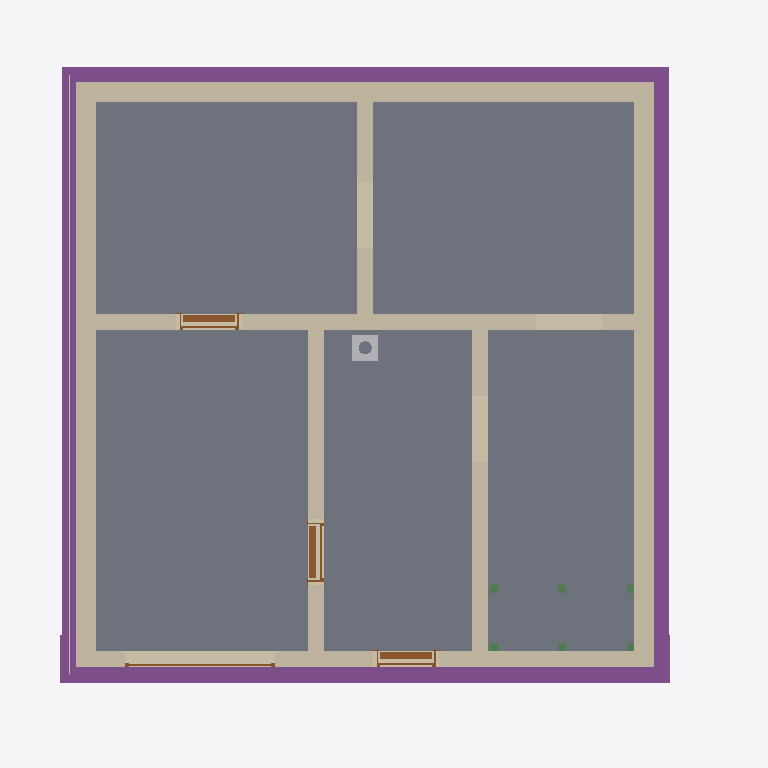
Plan cut of the same IFC building model at storey 'Foundation' (level -3.23 m, cut at -1.83 m), seen from above with north up, elements coloured by IFC class: 8 walls (beige), 6 beams (green), 5 slabs (grey), 4 footings (purple), 4 doors (brown), 1 covering (cream), 1 other element (light grey). Cut surfaces are drawn darker.
Extent 10.8 m × 9.9 m × 13.0 m (x, y, z). Storeys (16): Foundation at -3.23 m; Basement at -2.58 m; Basement ceiling at -0.21 m; Ground floor at 0.00 m; Facades at 0.00 m; Rainwater drainage at 0.00 m; Ceiling at 2.77 m; Upper floor at 2.98 m; Roof - Thermal insulation under rafters at 2.98 m; Roof - Vapour barrier at 2.98 m; Roof - Gypsum plasterboard at 2.98 m; Roof - MDF at 2.98 m; Roof - Roofing underlay at 2.98 m; Roof - Counter-battens at 2.98 m; Roof - Tile battens at 2.98 m; Roof - Roof tiles at 2.98 m. Elements (332): 149 IfcBeam, 54 IfcSlab, 33 IfcWall, 22 IfcBuildingElementProxy, 16 IfcFurniture, 11 IfcDoor, 9 IfcFooting, 8 IfcCovering, 7 IfcWindow, 5 IfcRailing, 5 IfcSanitaryTerminal, 5 IfcUnitaryEquipment.

HEADER;
FILE_DESCRIPTION(('ViewDefinition[DesignTransferView]'),'2;1');
FILE_NAME('/dev/null','2026-11-18T08:57:28+01:00',(''),(''),'IfcOpenShell 0.8.5','IfcOpenShell 0.8.5','Nobody');
FILE_SCHEMA(('IFC4'));
ENDSEC;
DATA;
#1=IFCPROJECT('3lW4db81r01Pf_SgTIdwRH',$,'House 2',$,$,$,$,(#10,#15),#5);
#19=IFCSITE('0G7zU6ooHFz9EgxH7gqX9E',$,'Site',$,$,#27,$,$,$,$,$,$,$,$);
#20=IFCBUILDING('1hik2OzxT3EewOheeuHq$T',$,'House 2',$,$,#32,$,$,$,$,$,$);
#33=IFCBUILDINGSTOREY('26y$JHdLT9ZfR4PrbIXAI3',$,'Foundation',$,$,#39,$,$,$,-3.23);
#40=IFCBUILDINGSTOREY('0vv$vg_EH9gRY9_usz67Py',$,'Basement',$,$,#45,$,$,$,-2.58);
#46=IFCBUILDINGSTOREY('1nHp1N7Df3FROzec$8HXsY',$,'Basement ceiling',$,$,#51,$,$,$,-0.21);
#52=IFCBUILDINGSTOREY('1Ck0sb9J5ELO1IvTbVSyEC',$,'Ground floor',$,$,#57,$,$,$,0.0);
#58=IFCBUILDINGSTOREY('1ETsGaPPjBKv7nDAB9$RKa',$,'Ceiling',$,$,#63,$,$,$,2.77);
#64=IFCBUILDINGSTOREY('3W1WcZBr14xOHEKZvZgpTP',$,'Upper floor',$,$,#69,$,$,$,2.98);
#26837=IFCBUILDINGSTOREY('0Fka5X0xr3lfH5HPjhqBpe',$,'Roof - Thermal insulation under rafters','Visibility container for Thermal insulation under rafters','ROOF_LAYER',#26842,$,$,$,2.98);
#26843=IFCBUILDINGSTOREY('1UW_98Qv55F8kka8PrJQz8',$,'Roof - Vapour barrier','Visibility container for Vapour barrier','ROOF_LAYER',#26848,$,$,$,2.98);
#26849=IFCBUILDINGSTOREY('1Azag9AVjCsQ9sVkHOf_wO',$,'Roof - Gypsum plasterboard','Visibility container for Gypsum plasterboard','ROOF_LAYER',#26854,$,$,$,2.98);
#26855=IFCBUILDINGSTOREY('0tm0$nhXDFhvp8NM1ln7MT',$,'Roof - MDF','Visibility container for MDF','ROOF_LAYER',#26860,$,$,$,2.98);
#26861=IFCBUILDINGSTOREY('1E3jhn7NH8qhanPls2dlik',$,'Roof - Roofing underlay','Visibility container for Roofing underlay','ROOF_LAYER',#26866,$,$,$,2.98);
#26867=IFCBUILDINGSTOREY('2jEqM2r_TCG8T54E7T5Tgn',$,'Roof - Counter-battens','Visibility container for Counter-battens','ROOF_LAYER',#26872,$,$,$,2.98);
#26873=IFCBUILDINGSTOREY('0OjcdfDbvFwBdhPQXTqLQK',$,'Roof - Tile battens','Visibility container for Tile battens','ROOF_LAYER',#26878,$,$,$,2.98);
#26879=IFCBUILDINGSTOREY('0wtXDHQiHAChdUBBd4_4_3',$,'Roof - Roof tiles','Visibility container for Roof tiles','ROOF_LAYER',#26884,$,$,$,2.98);
#35936=IFCBUILDINGSTOREY('1EWuD$FBn2heNzKjEQaNDP',$,'Facades','Visibility container for grey/white facades and timber roof-edge boards','FACADE_LAYER',#35941,$,$,$,0.0);
#36093=IFCBUILDINGSTOREY('3nh_f33IDBdfkPXTtAGjsF',$,'Rainwater drainage','Roof gutters without downpipes',$,#36098,$,$,$,0.0);
#1679=IFCSLAB('0NoRkFW7z5zv90uMwdIlxo',$,'Garáž',$,$,#1684,#1691,$,.FLOOR.);
#1651=IFCSLAB('1QsWolN2T87AZr4zA8oIaG',$,'Skladovací prostor',$,$,#1656,#1663,$,.FLOOR.);
#1621=IFCSLAB('2aeZ4qnPPAPRT2sDactnp4',$,'Skladovací prostor',$,$,#1626,#1633,$,.FLOOR.);
#1707=IFCSLAB('3nhpr4qBD7W9rJWTJd8nEn',$,'Skladovací prostor',$,$,#1712,#1719,$,.FLOOR.);
#1735=IFCSLAB('0jbGaCclr77epfAUZltrca',$,'Skladovací prostor',$,$,#1740,#1747,$,.FLOOR.);
#1403=IFCWALL('2e$LIJx7z15P3k65Vqn1fu',$,'Basement - Wall 3',$,$,#1412,#1423,$,$);
#1371=IFCWALL('00ZXtWDmDCYuoP_Fyr_1Ev',$,'Basement - Wall 2',$,$,#1381,#1392,$,$);
#1434=IFCWALL('3K866pMcX1WQhmQSVhJvmt',$,'Basement - Wall 4',$,$,#1443,#1454,$,$);
#2543=IFCFOOTING('3Ih6kC2bX3c81DOg_a26ms',$,'Strip footing 1',$,$,#2822,#2824,$,.STRIP_FOOTING.);
#2611=IFCFOOTING('3YwvaHf6LFDAZPuum1F7uY',$,'Strip footing 3',$,$,#2892,#2894,$,.STRIP_FOOTING.);
#1338=IFCWALL('12lU59SPHELRIOnBy9_K$c',$,'Basement - Wall 1',$,$,#1349,#1360,$,$);
#1465=IFCWALL('1CB47L4A58YusX5wLD7biq',$,'Basement - Wall 5',$,$,#1474,#1485,$,$);
#2578=IFCFOOTING('2Y2Uo9OgT1gPleeEnNvpxN',$,'Strip footing 2',$,$,#2867,#2869,$,.STRIP_FOOTING.);
#2644=IFCFOOTING('0Z0XxsWvv0zOmqSdfTW497',$,'Strip footing 4',$,$,#2937,#2939,$,.STRIP_FOOTING.);
#1558=IFCWALL('0W_94Jph15zuwlXNLM8rag',$,'Basement - Stairway - hallway and bathroom wall',$,$,#1567,#1578,$,$);
#1527=IFCWALL('2XU255XLvFxPTIfX88vFqa',$,'Basement - Hallway - Pokoj 3 lower wall',$,$,#1536,#1547,$,$);
#1496=IFCWALL('2fI1wHr1vE4fOLT4xgCjgs',$,'Basement - Wall 6',$,$,#1505,#1516,$,$);
#35206=IFCCOVERING('1DMkeJ29T1JwMqPtsmw7uk',$,'East facade - grey perimeter',$,'FACADE_CLADDING',#36057,#35222,$,.CLADDING.);
#1781=IFCDOOR('1GMexVZNfANA2eLuiHNjRa',$,'Basement front door S.05',$,$,#1901,#1792,$,2.0500000000000003,0.9,.DOOR.,.SINGLE_SWING_RIGHT.,$);
#1938=IFCDOOR('31htnZBrn3LeTKR6KIbmbY',$,'Basement door S.03 - S.04',$,$,#2058,#1949,$,2.0500000000000003,0.9,.DOOR.,.SINGLE_SWING_RIGHT.,$);
#2095=IFCDOOR('0t6LIVJLXEBejx$8wPIdrH',$,'Basement door S.01 - S.03',$,$,#2215,#2106,$,2.0500000000000003,0.9,.DOOR.,.SINGLE_SWING_LEFT.,$);
#31510=IFCCHIMNEY('2hFifPh9X68xZ8rJIVzfu_',$,'Main chimney',$,$,#31515,#31530,$,.NOTDEFINED.);
#2378=IFCDOOR('1WlRm3Eaj0LAhPc5u6Itas',$,'Garage sectional door',$,$,#2503,#2461,$,2.1,2.275,.DOOR.,.USERDEFINED.,'SECTIONAL_OVERHEAD');
#4854=IFCBEAM('3tZzXavW56QRWeaNJXJr6R',$,'Middle stair landing support post 1.2',$,'Middle stair landing support post 1.2',#4859,#4868,$,.USERDEFINED.);
#4835=IFCBEAM('2pDx4w$g50uPmF1vfWQVwO',$,'Middle stair landing support post 1.1',$,'Middle stair landing support post 1.1',#4840,#4849,$,.USERDEFINED.);
#4892=IFCBEAM('1JGhpUVRzFygm9SBHxY2DB',$,'Middle stair landing support post 2.1',$,'Middle stair landing support post 2.1',#4897,#4906,$,.USERDEFINED.);
#4911=IFCBEAM('3WylO2Z$X4XAstO6Tfcgwe',$,'Middle stair landing support post 2.2',$,'Middle stair landing support post 2.2',#4916,#4925,$,.USERDEFINED.);
#4873=IFCBEAM('2tZ999HcnFLw4PA6uSvOTe',$,'Middle stair landing support post 1.3',$,'Middle stair landing support post 1.3',#4878,#4887,$,.USERDEFINED.);
#4930=IFCBEAM('1eei9_eV5C0PB299q5t1Qi',$,'Middle stair landing support post 2.3',$,'Middle stair landing support post 2.3',#4935,#4944,$,.USERDEFINED.);
ENDSEC;
